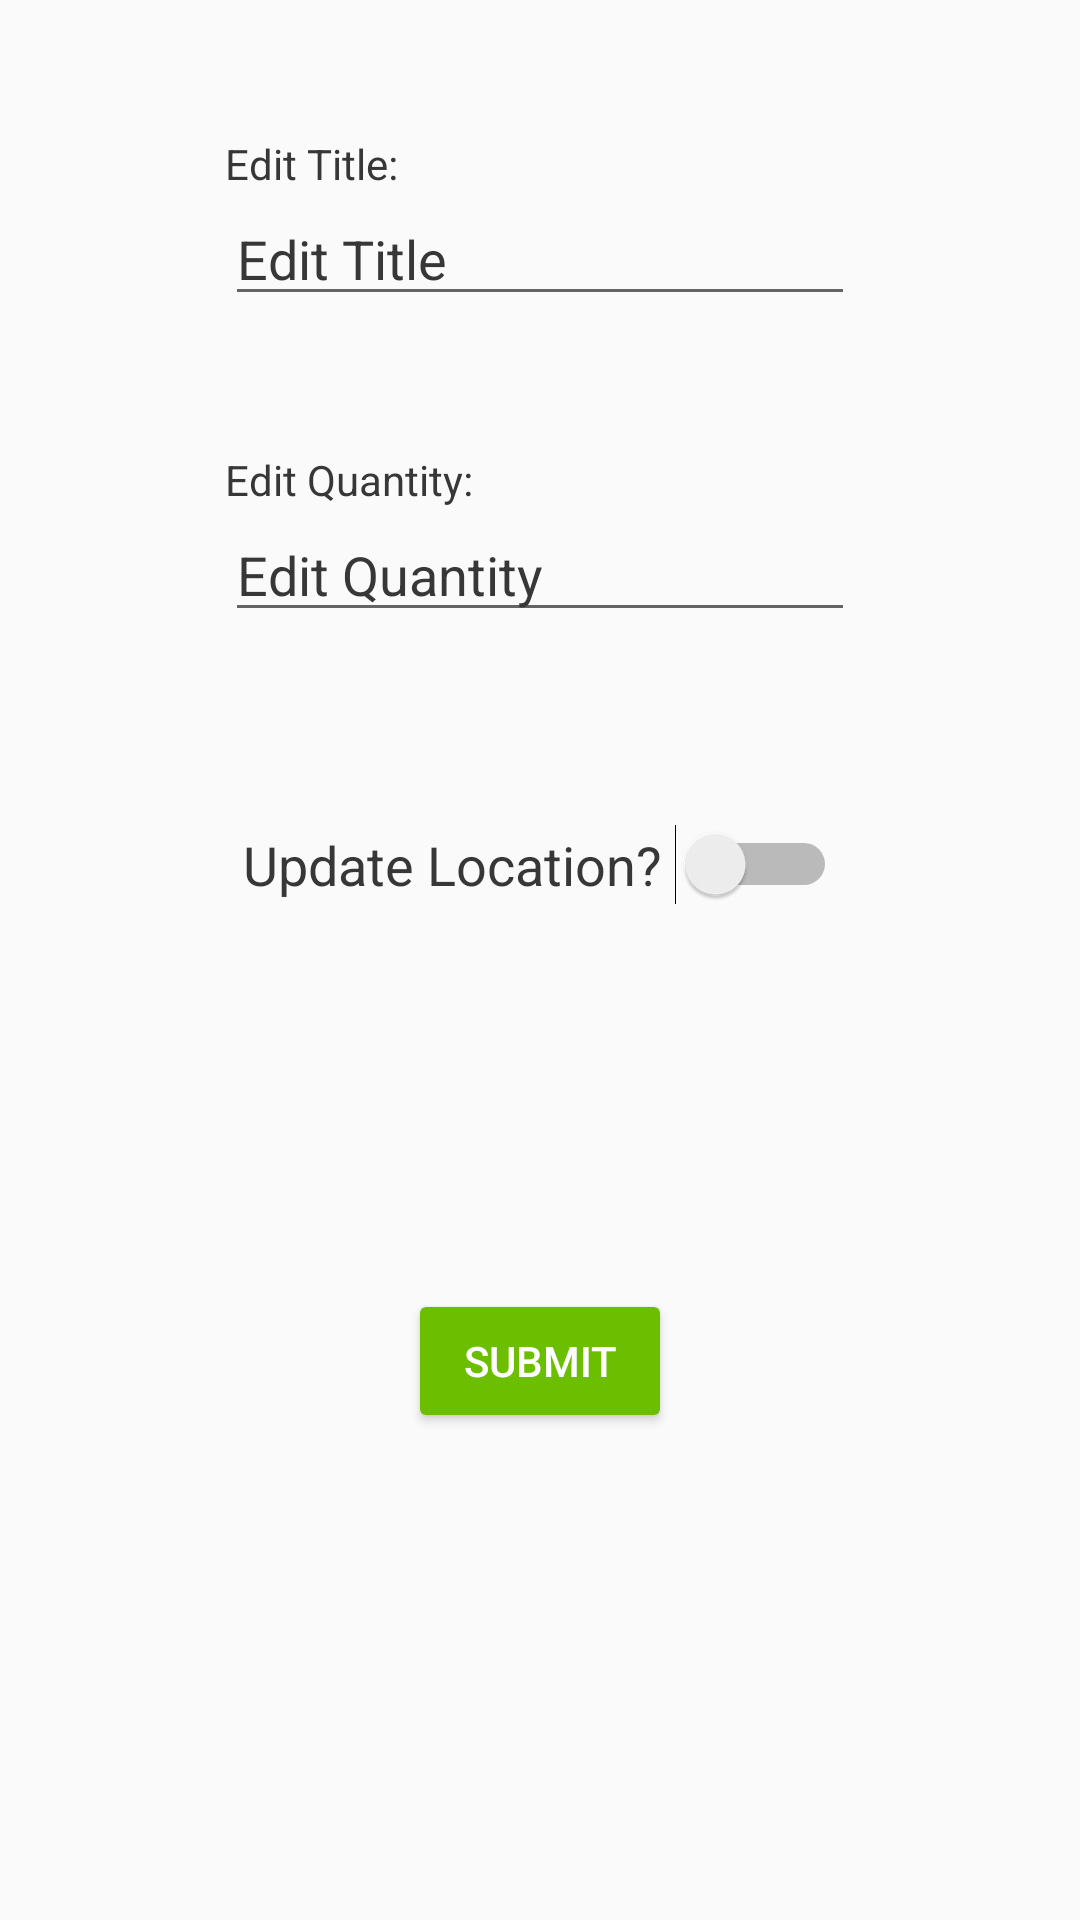

The Android layout XML behind this screen, and the referenced resources:
<!-- AndroidManifest.xml: application theme Theme.CampusPlate -->
<!-- res/layout/fragment_editlisting.xml -->
<?xml version="1.0" encoding="utf-8"?>
<androidx.constraintlayout.widget.ConstraintLayout xmlns:android="http://schemas.android.com/apk/res/android"
    xmlns:app="http://schemas.android.com/apk/res-auto"
    xmlns:tools="http://schemas.android.com/tools"
    android:layout_width="match_parent"
    android:layout_height="match_parent"
    tools:context=".ui.editlisting.EditListingFragment">

    <EditText
        android:id="@+id/editText_editTitle"
        android:layout_width="wrap_content"
        android:layout_height="wrap_content"
        android:layout_marginTop="64dp"
        android:ems="10"
        android:inputType="textPersonName"
        android:text="Edit Title"
        android:textColor="@color/colorTextPrimary"
        app:layout_constraintEnd_toEndOf="parent"
        app:layout_constraintStart_toStartOf="parent"
        app:layout_constraintTop_toTopOf="parent" />

    <EditText
        android:id="@+id/editText_editQuantity"
        android:layout_width="wrap_content"
        android:layout_height="wrap_content"
        android:layout_marginTop="64dp"
        android:ems="10"
        android:inputType="number"
        android:text="Edit Quantity"
        android:textColor="@color/colorTextPrimary"
        app:layout_constraintEnd_toEndOf="parent"
        app:layout_constraintStart_toStartOf="parent"
        app:layout_constraintTop_toBottomOf="@+id/editText_editTitle" />

    <Switch
        android:id="@+id/switch_updateLocation"
        android:layout_width="wrap_content"
        android:layout_height="wrap_content"
        android:layout_marginTop="64dp"
        android:text="Update Location? "
        android:textSize="18sp"
        android:textColor="@color/colorTextPrimary"
        app:layout_constraintEnd_toEndOf="parent"
        app:layout_constraintStart_toStartOf="parent"
        app:layout_constraintTop_toBottomOf="@+id/editText_editQuantity" />

    <Button
        android:id="@+id/button_submitEdit"
        android:layout_width="wrap_content"
        android:layout_height="wrap_content"
        android:layout_marginTop="128dp"
        android:backgroundTint="@color/colorPrimary"
        android:text="Submit"
        android:textColor="@android:color/white"
        app:layout_constraintEnd_toEndOf="parent"
        app:layout_constraintStart_toStartOf="parent"
        app:layout_constraintTop_toBottomOf="@+id/switch_updateLocation" />

    <TextView
        android:id="@+id/textView_editTitle"
        android:layout_width="wrap_content"
        android:layout_height="wrap_content"
        android:text="Edit Title:"
        android:textColor="@color/colorTextPrimary"
        app:layout_constraintBottom_toTopOf="@+id/editText_editTitle"
        app:layout_constraintStart_toStartOf="@+id/editText_editTitle" />

    <TextView
        android:id="@+id/textView_editQuantity"
        android:layout_width="wrap_content"
        android:layout_height="wrap_content"
        android:text="Edit Quantity:"
        android:textColor="@color/colorTextPrimary"
        app:layout_constraintBottom_toTopOf="@+id/editText_editQuantity"
        app:layout_constraintStart_toStartOf="@+id/editText_editQuantity" />

</androidx.constraintlayout.widget.ConstraintLayout>
<!-- resources referenced by this layout -->
<resources>
  <color name="colorPrimary">#6CBF00</color>
  <color name="colorTextPrimary">#373737</color>
  <style name="Theme.CampusPlate" parent="android:Theme.Material.Light.NoActionBar" />
</resources>
